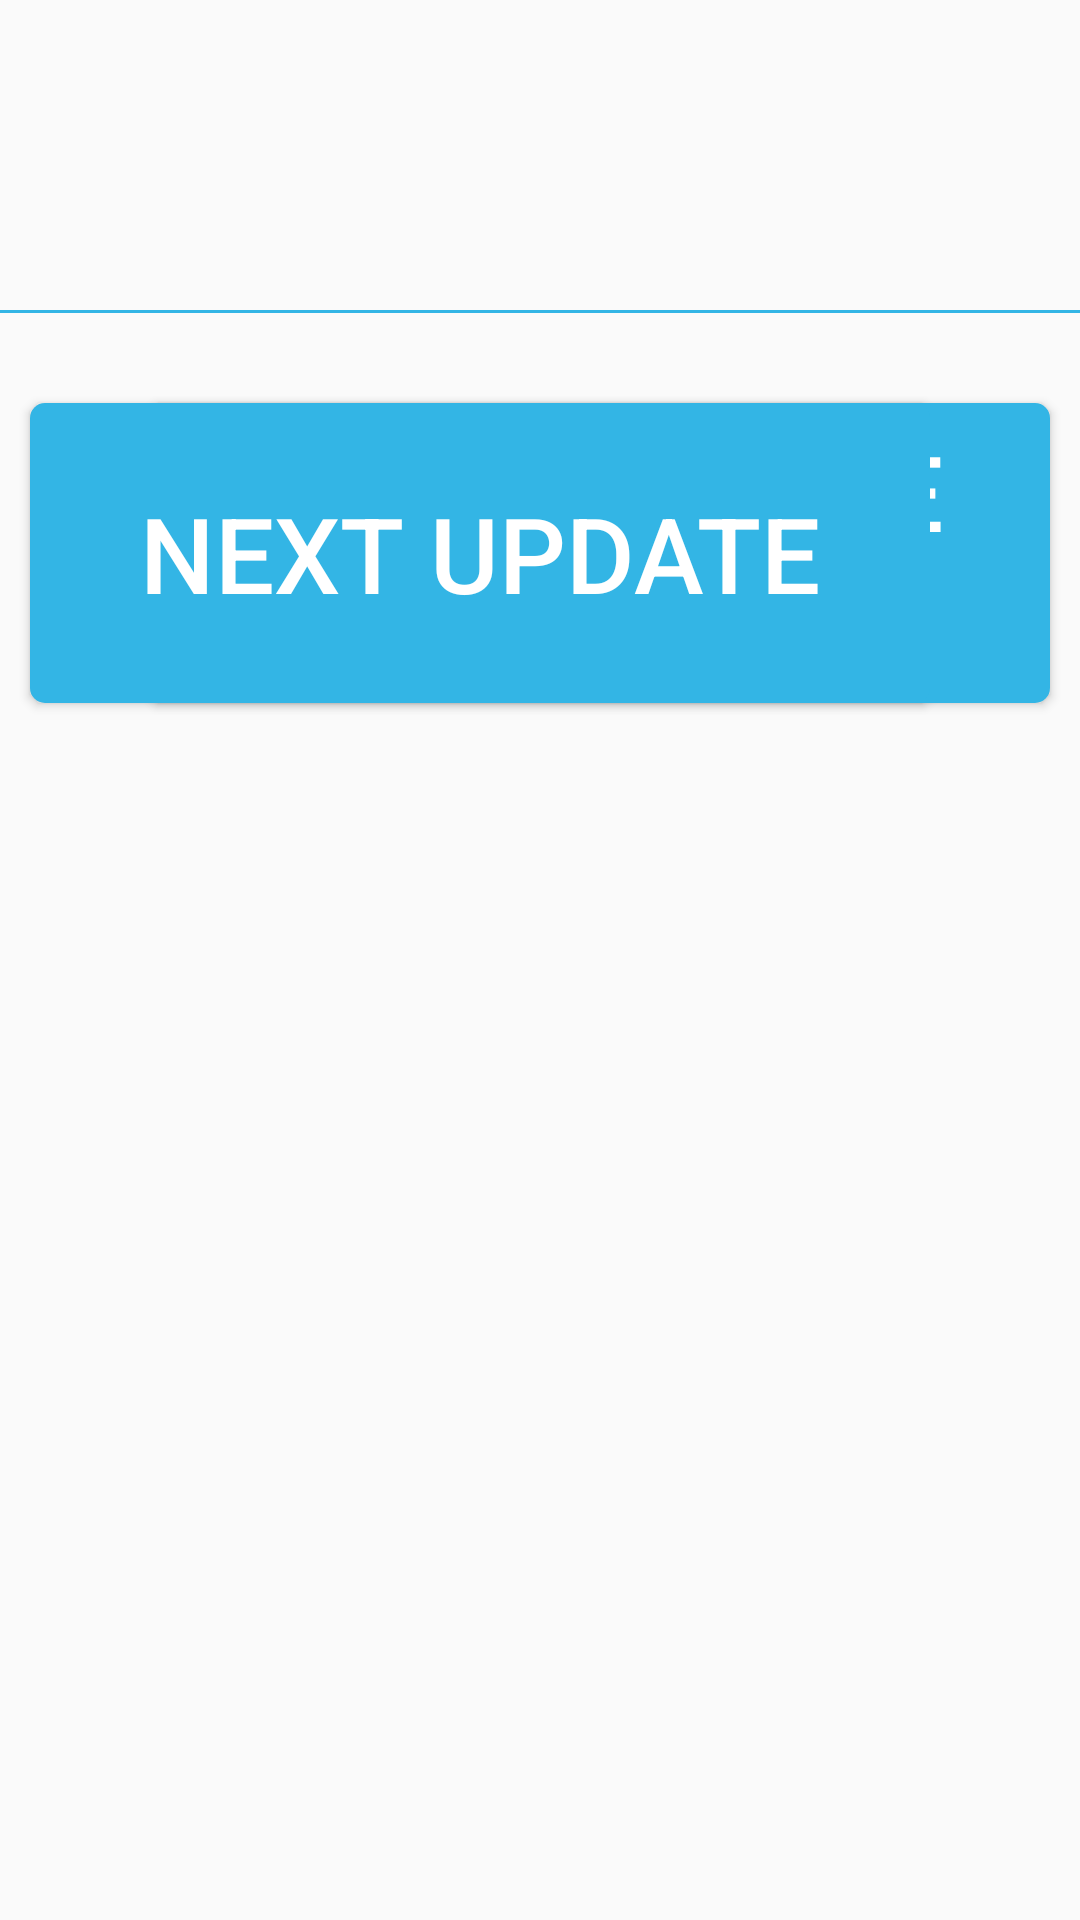

Write the Android layout XML for this screen, with the resource values it uses.
<!-- AndroidManifest.xml: application theme AppTheme -->
<!-- res/layout/update.xml -->
<?xml version="1.0" encoding="utf-8"?>
<RelativeLayout xmlns:android="http://schemas.android.com/apk/res/android"
    android:layout_width="@dimen/my800dp"
    android:layout_height="@dimen/my300dp">

    <TextView
        android:id="@+id/update_tv"
        android:layout_width="wrap_content"
        android:layout_height="wrap_content"
        android:layout_centerHorizontal="true"
        android:layout_marginTop="@dimen/my20dp"
        android:textColor="@android:color/holo_blue_light"
        android:textSize="@dimen/my40dp" />

    <View
        android:id="@+id/view"
        android:layout_width="match_parent"
        android:layout_height="@dimen/my1dp"
        android:layout_below="@id/update_tv"
        android:layout_marginBottom="@dimen/my30dp"
        android:layout_marginTop="@dimen/my30dp"
        android:background="@android:color/holo_blue_light" />

    <Button
        android:id="@+id/replaced"
        android:layout_width="@dimen/my300dp"
        android:layout_height="@dimen/my100dp"
        android:layout_below="@id/view"
        android:layout_marginLeft="@dimen/my50dp"
        android:background="@drawable/shape_refuel_btn"
        android:text="@string/affaim_updata"
        android:textColor="@android:color/white"
        android:textSize="@dimen/my35dp" />

    <Button
        android:id="@+id/next"
        android:layout_width="@dimen/my300dp"
        android:layout_height="@dimen/my100dp"
        android:layout_alignParentRight="true"
        android:layout_below="@id/view"
        android:layout_marginRight="@dimen/my50dp"
        android:background="@drawable/shape_refuel_btn"
        android:text="@string/next_update"
        android:textColor="@android:color/white"
        android:textSize="@dimen/my35dp" />
    <ProgressBar
        android:id="@+id/update_pb"
        style="@android:style/Widget.ProgressBar.Horizontal"
        android:layout_width="@dimen/my700dp"
        android:layout_height="@dimen/my15dp"
        android:layout_below="@id/view"
        android:layout_centerHorizontal="true"
        android:max="100"
        android:visibility="gone" />

    <Button
        android:id="@+id/close"
        android:layout_width="@dimen/my300dp"
        android:layout_height="@dimen/my90dp"
        android:layout_below="@id/update_pb"
        android:layout_centerHorizontal="true"
        android:background="@drawable/shape_refuel_btn"
        android:text="@string/next_update"
        android:layout_marginTop="@dimen/my30dp"
        android:textColor="@android:color/white"
        android:textSize="@dimen/my35dp"
        android:visibility="gone" />
</RelativeLayout>
<!-- resources referenced by this layout -->
<resources>
  <dimen name="my100dp">100dp</dimen>
  <dimen name="my15dp">15dp</dimen>
  <dimen name="my1dp">1dp</dimen>
  <dimen name="my20dp">20dp</dimen>
  <dimen name="my300dp">300dp</dimen>
  <dimen name="my30dp">30dp</dimen>
  <dimen name="my35dp">35dp</dimen>
  <dimen name="my40dp">40dp</dimen>
  <dimen name="my50dp">50dp</dimen>
  <dimen name="my700dp">700dp</dimen>
  <dimen name="my800dp">800dp</dimen>
  <dimen name="my90dp">90dp</dimen>
  <!-- drawable shape_refuel_btn (drawable) -->
  <?xml version="1.0" encoding="utf-8"?>
  <shape xmlns:android="http://schemas.android.com/apk/res/android">
  <corners android:radius="@dimen/my5dp"/>
      <solid android:color="@android:color/holo_blue_light"/>
  </shape>
  <string name="affaim_updata">Confirm the update</string>
  <string name="next_update">Next Update</string>
  <style name="AppTheme" parent="Theme.AppCompat.Light.DarkActionBar">
          
          <item name="colorPrimary">@color/colorPrimary</item>
          <item name="colorPrimaryDark">@color/colorPrimaryDark</item>
          <item name="colorAccent">@color/colorAccent</item>
      </style>
  <dimen name="my5dp">5dp</dimen>
  <color name="colorPrimary">#3F51B5</color>
  <color name="colorPrimaryDark">#303F9F</color>
  <color name="colorAccent">#FF4081</color>
</resources>
